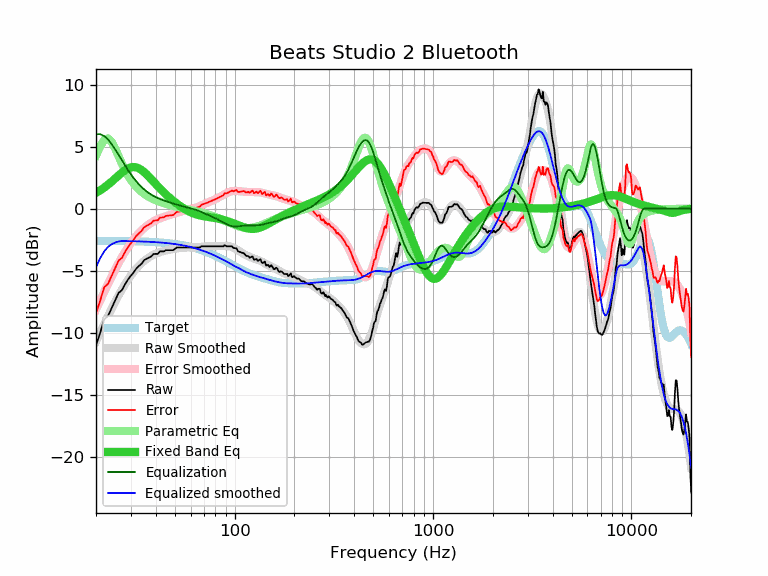

The table this chart was drawn from, first rows:
frequency, raw, error, smoothed, error_smoothed, equalization, parametric_eq, equalized_raw, equalized_smoothed, target
20, -11.01, -8.42, -10.71, -8.12, 6.00, 1.28, -5.01, -4.71, -2.59
21, -9.99, -7.40, -9.98, -7.39, 6.00, 1.48, -3.99, -3.98, -2.59
22, -8.92, -6.33, -9.29, -6.70, 5.85, 1.70, -3.07, -3.44, -2.59
23, -8.64, -6.05, -8.65, -6.06, 5.58, 1.94, -3.06, -3.07, -2.59
24, -8.00, -5.41, -8.05, -5.45, 5.19, 2.18, -2.81, -2.86, -2.59
25, -7.37, -4.77, -7.49, -4.90, 4.77, 2.44, -2.60, -2.72, -2.60
26, -6.78, -4.18, -6.98, -4.38, 4.34, 2.68, -2.44, -2.64, -2.60
27, -6.57, -3.97, -6.51, -3.91, 3.91, 2.91, -2.66, -2.60, -2.60
28, -6.10, -3.49, -6.09, -3.49, 3.49, 3.10, -2.61, -2.61, -2.61
29, -5.70, -3.09, -5.71, -3.10, 3.10, 3.24, -2.60, -2.61, -2.61
30, -5.39, -2.77, -5.38, -2.76, 2.76, 3.33, -2.63, -2.62, -2.62
31, -5.12, -2.50, -5.08, -2.45, 2.45, 3.36, -2.67, -2.62, -2.62
32, -4.80, -2.17, -4.81, -2.18, 2.18, 3.32, -2.62, -2.63, -2.63
33, -4.60, -1.97, -4.58, -1.95, 1.95, 3.24, -2.65, -2.63, -2.63
34, -4.42, -1.78, -4.38, -1.74, 1.74, 3.11, -2.68, -2.64, -2.64
35, -4.14, -1.49, -4.20, -1.55, 1.55, 2.95, -2.59, -2.65, -2.65
36, -4.04, -1.38, -4.05, -1.39, 1.39, 2.76, -2.65, -2.66, -2.66
37, -3.94, -1.27, -3.92, -1.25, 1.25, 2.57, -2.69, -2.67, -2.67
38, -3.84, -1.16, -3.80, -1.13, 1.13, 2.37, -2.71, -2.68, -2.68
39, -3.65, -0.96, -3.71, -1.02, 1.02, 2.18, -2.63, -2.69, -2.69
40, -3.64, -0.94, -3.63, -0.93, 0.93, 1.99, -2.71, -2.70, -2.70
41, -3.64, -0.93, -3.56, -0.85, 0.85, 1.81, -2.79, -2.71, -2.71
42, -3.44, -0.72, -3.50, -0.78, 0.78, 1.63, -2.66, -2.72, -2.72
43, -3.44, -0.71, -3.45, -0.71, 0.71, 1.46, -2.73, -2.73, -2.73
44, -3.44, -0.69, -3.40, -0.66, 0.66, 1.31, -2.78, -2.75, -2.75
45, -3.34, -0.58, -3.36, -0.60, 0.60, 1.16, -2.74, -2.76, -2.76
46, -3.34, -0.56, -3.33, -0.55, 0.55, 1.02, -2.79, -2.78, -2.78
47, -3.34, -0.55, -3.30, -0.51, 0.51, 0.88, -2.83, -2.79, -2.79
48, -3.34, -0.53, -3.27, -0.46, 0.46, 0.76, -2.88, -2.81, -2.81
49, -3.34, -0.51, -3.24, -0.42, 0.42, 0.64, -2.92, -2.83, -2.83
50, -3.23, -0.38, -3.22, -0.37, 0.37, 0.52, -2.86, -2.85, -2.85
51, -3.13, -0.26, -3.20, -0.33, 0.33, 0.42, -2.80, -2.87, -2.87
52, -3.13, -0.24, -3.18, -0.29, 0.29, 0.32, -2.84, -2.89, -2.89
53, -3.13, -0.22, -3.16, -0.25, 0.25, 0.22, -2.88, -2.91, -2.91
54, -3.13, -0.20, -3.15, -0.22, 0.22, 0.13, -2.91, -2.93, -2.93
55, -3.13, -0.18, -3.14, -0.18, 0.18, 0.05, -2.95, -2.95, -2.95
56, -3.13, -0.15, -3.13, -0.15, 0.15, -0.03, -2.98, -2.98, -2.98
57, -3.13, -0.13, -3.13, -0.12, 0.12, -0.10, -3.01, -3.00, -3.00
58, -3.13, -0.10, -3.13, -0.10, 0.10, -0.17, -3.03, -3.03, -3.03
59, -3.13, -0.07, -3.12, -0.07, 0.07, -0.23, -3.06, -3.06, -3.06
60, -3.13, -0.04, -3.12, -0.04, 0.04, -0.29, -3.09, -3.09, -3.09
61, -3.13, -0.02, -3.12, -0.01, 0.01, -0.34, -3.12, -3.11, -3.11
62, -3.13, 0.01, -3.12, 0.02, -0.02, -0.38, -3.15, -3.14, -3.14
63, -3.13, 0.05, -3.12, 0.06, -0.06, -0.42, -3.19, -3.18, -3.17
64, -3.13, 0.08, -3.11, 0.10, -0.10, -0.46, -3.23, -3.21, -3.21
65, -3.13, 0.11, -3.10, 0.14, -0.14, -0.49, -3.27, -3.24, -3.24
66, -3.13, 0.14, -3.09, 0.18, -0.18, -0.52, -3.31, -3.27, -3.27
67, -3.11, 0.20, -3.08, 0.22, -0.22, -0.55, -3.33, -3.31, -3.31
68, -3.03, 0.31, -3.07, 0.27, -0.27, -0.57, -3.30, -3.34, -3.34
69, -3.03, 0.35, -3.06, 0.31, -0.31, -0.59, -3.34, -3.38, -3.38
70, -3.03, 0.38, -3.05, 0.36, -0.36, -0.61, -3.39, -3.41, -3.41
71, -3.03, 0.42, -3.04, 0.40, -0.40, -0.63, -3.43, -3.45, -3.45
72, -3.03, 0.46, -3.04, 0.45, -0.45, -0.64, -3.48, -3.49, -3.49
73, -3.03, 0.49, -3.03, 0.49, -0.49, -0.66, -3.52, -3.52, -3.52
74, -3.03, 0.53, -3.03, 0.53, -0.53, -0.67, -3.56, -3.56, -3.56
75, -3.03, 0.57, -3.03, 0.57, -0.57, -0.68, -3.60, -3.60, -3.60
76, -3.03, 0.61, -3.03, 0.61, -0.61, -0.70, -3.64, -3.64, -3.64
77, -3.03, 0.65, -3.03, 0.65, -0.65, -0.71, -3.68, -3.68, -3.68
78, -3.03, 0.69, -3.03, 0.69, -0.69, -0.73, -3.72, -3.72, -3.72
79, -3.03, 0.73, -3.03, 0.73, -0.73, -0.74, -3.76, -3.76, -3.76
... 553 more rows
